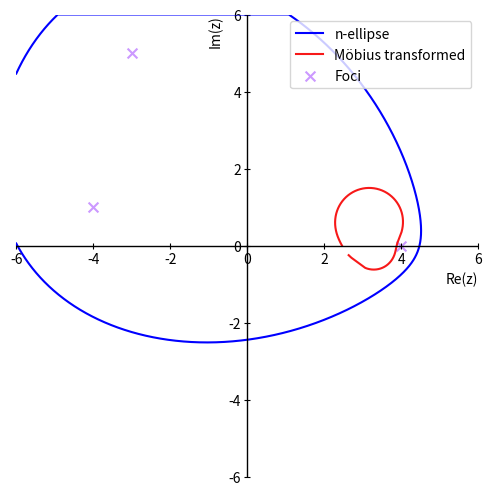

Reproduce this figure in Python.
import numpy as np  # numerical operations, complex support
import matplotlib.pyplot as plt  # plotting

def compute_n_ellipse(Z, foci):
    """Compute sum of distances from each point in Z to all foci (n-ellipse)."""
    dist_sum = np.zeros_like(Z, dtype=np.float64)
    for f in foci:
        dist_sum += np.abs(Z - f)
    return dist_sum

def mobius_transform(z):
    return (3*z + 2) / (z - 0.5)

def extract_contour_points(X, Y, dist_sum, r):
    cs = plt.contour(X, Y, dist_sum, levels=[r])
    paths = cs.collections[0].get_paths()
    plt.close()  # prevent display of the contour plot itself
    return [path.vertices for path in paths]

def plot_combined_n_ellipse_and_mobius(foci, r, xlim=(-6,6), ylim=(-6,6), resolution=1000):
    # Generate grid over complex plane
    x = np.linspace(xlim[0], xlim[1], resolution)
    y = np.linspace(ylim[0], ylim[1], resolution)
    X, Y = np.meshgrid(x, y)
    Z = X + 1j * Y
    
    # Compute original n-ellipse distances and extract contour points
    dist_original = compute_n_ellipse(Z, foci)
    curve_original = extract_contour_points(X, Y, dist_original, r)
    
    # Compute transformed points by applying Möbius transform
    curve_transformed = []
    for p in curve_original:
        transformed = mobius_transform(p[:,0] + 1j * p[:,1])
        mask = np.abs(transformed) < 100
        transformed = transformed[mask]
        curve_transformed.append(transformed)
    
    # Plotting setup
    fig, ax = plt.subplots(figsize=(6, 6))
    
    # Plot original n-ellipse contours (blue solid), only label first for legend
    for i, p in enumerate(curve_original):
        ax.plot(p[:,0], p[:,1], color='blue', linestyle='-', linewidth=1.5, label='n-ellipse' if i == 0 else None)
    
    # Plot Möbius transformed contours (red dashed), only label first
    for i, p in enumerate(curve_transformed):
        ax.plot(p.real, p.imag, color='#f71919', linestyle='-', linewidth=1.5, label='Möbius transformed' if i == 0 else None)
    
    # Plot foci as purple 'x' markers with label
    fx = [f.real for f in foci]
    fy = [f.imag for f in foci]
    ax.scatter(fx, fy, color='#cc99ff', marker='x', s=50, label='Foci')
    
    # Axis labels with location adjustment
    ax.set_xlabel("Re(z)", loc='right')
    ax.set_ylabel("Im(z)", loc='top')
    
    # Aspect ratio and limits
    ax.set_aspect('equal')
    ax.set_xlim(xlim)
    ax.set_ylim(ylim)
    
    # Draw axes lines at zero
    ax.axhline(0, color='black', linewidth=1)
    ax.axvline(0, color='black', linewidth=1)
    
    # Hide default spines
    for spine in ax.spines.values():
        spine.set_visible(False)
    
    # Custom ticks every 2 units
    ticks = np.arange(xlim[0], xlim[1]+1, 2)
    ax.set_xticks(ticks)
    ax.set_yticks(ticks)
    
    # Tick style
    ax.tick_params(axis='x', which='major', direction='inout', length=5, pad=2)
    ax.tick_params(axis='y', which='major', direction='inout', length=5, pad=2)
    
    # Move bottom and left spines to zero (for axes style)
    ax.spines['bottom'].set_position('zero')
    ax.spines['left'].set_position('zero')
    
    # Font size and color for ticks
    plt.xticks(fontsize=10, color='black')
    plt.yticks(fontsize=10, color='black')
    
    # Show legend
    ax.legend(loc='upper right', fontsize=10)
    
    plt.show()

# Example usage
if __name__ == "__main__":
    foci = np.array([4 + 0j, -4 + 1j, -3 + 5j])
    r = 18
    plot_combined_n_ellipse_and_mobius(foci, r)
